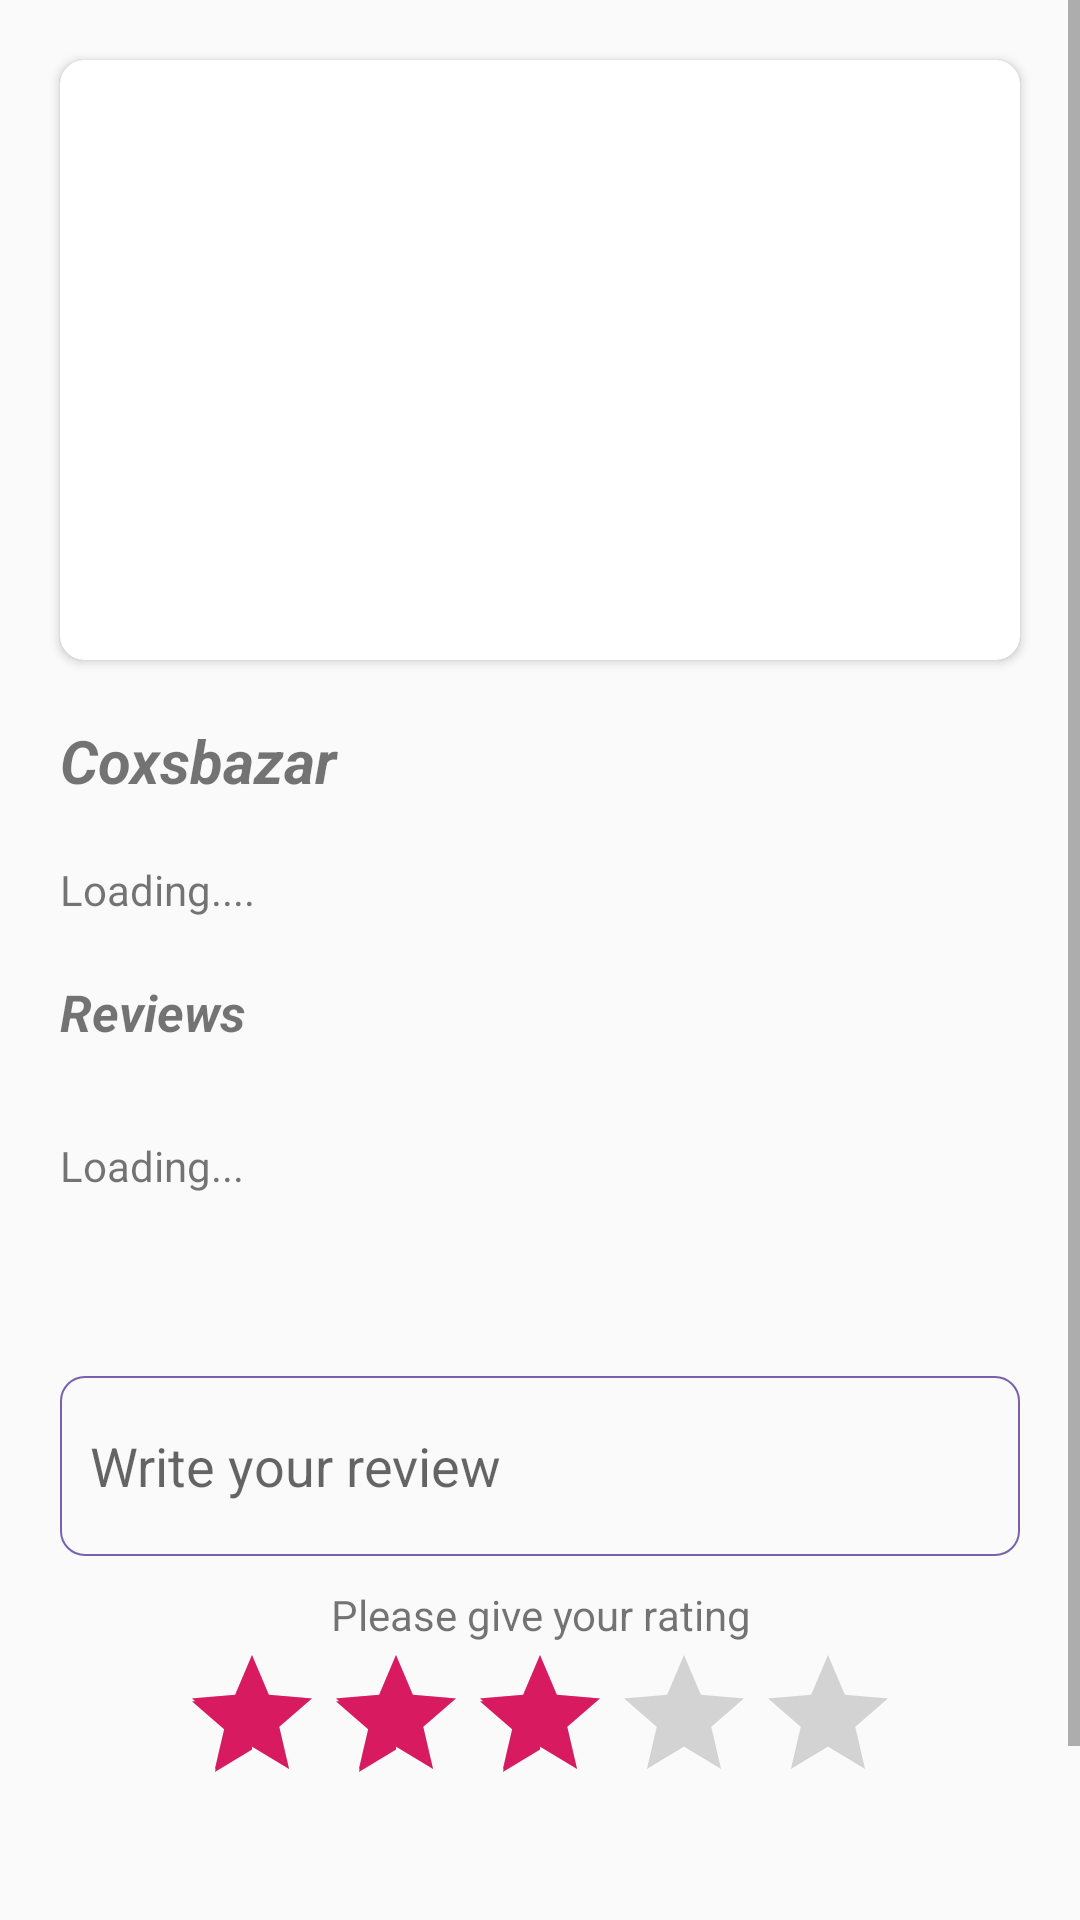

Reconstruct the res/layout file that produces this screen, plus the resources it refers to.
<!-- AndroidManifest.xml: application theme AppTheme -->
<!-- res/layout/fragment_overview.xml -->
<?xml version="1.0" encoding="utf-8"?>
<RelativeLayout xmlns:android="http://schemas.android.com/apk/res/android"
    android:layout_width="match_parent"
    android:layout_height="match_parent"
    xmlns:app="http://schemas.android.com/apk/res-auto"
    android:gravity="center">

    <ScrollView
        android:layout_width="match_parent"
        android:layout_height="match_parent">

        <RelativeLayout
            android:layout_width="match_parent"
            android:layout_height="match_parent">
            <androidx.cardview.widget.CardView
                android:id="@+id/lay_img"
                android:layout_margin="20dp"
                android:elevation="8dp"
                app:cardCornerRadius="8dp"
                android:layout_width="match_parent"
                android:layout_height="wrap_content">
                <ImageView
                    android:id="@+id/image"
                    android:src="@drawable/coxs"
                    android:scaleType="fitXY"
                    android:layout_width="match_parent"
                    android:layout_height="200dp"/>
            </androidx.cardview.widget.CardView>

            <TextView
                android:id="@+id/place_name"
                android:textStyle="bold|italic"
                android:layout_marginLeft="20sp"
                android:textSize="20sp"
                android:text="Coxsbazar"
                android:layout_below="@+id/lay_img"
                android:layout_width="match_parent"
                android:layout_height="wrap_content"/>

            <TextView
                android:layout_margin="20dp"
                android:layout_below="@+id/place_name"
                android:id="@+id/details"
                android:text="Loading...."
                android:layout_width="match_parent"
                android:layout_height="wrap_content"/>

            <TextView
                android:textSize="17sp"
                android:layout_marginLeft="20dp"
                android:textStyle="bold|italic"
                android:text="Reviews"
                android:id="@+id/review_top"
                android:layout_below="@+id/details"
                android:layout_width="match_parent"
                android:layout_height="wrap_content"/>

            <RelativeLayout
                android:id="@+id/recyclerView_lay"
                android:layout_below="@+id/review_top"
                android:layout_width="match_parent"
                android:minHeight="80dp"
                android:gravity="center"
                android:layout_height="wrap_content">

                <TextView
                    android:id="@+id/list_text"
                    android:layout_marginLeft="20dp"
                    android:text="Loading..."
                    android:layout_width="match_parent"
                    android:layout_height="wrap_content"/>
                <androidx.recyclerview.widget.RecyclerView
                    android:visibility="gone"
                    android:id="@+id/recyclerView"
                    android:layout_margin="20dp"
                    android:layout_width="match_parent"
                    android:layout_height="wrap_content"/>

            </RelativeLayout>


            <LinearLayout
                android:focusable="false"
                android:focusableInTouchMode="true"
                android:id="@+id/lay_write_review"
                android:layout_margin="20dp"
                android:layout_below="@+id/recyclerView_lay"
                android:layout_width="match_parent"
                android:orientation="vertical"
                android:layout_height="wrap_content">

                <LinearLayout
                    android:layout_width="match_parent"
                    android:layout_height="wrap_content"
                    android:layout_marginTop="10dp"
                    android:background="@drawable/rectangle"
                    android:orientation="vertical">

                    <EditText
                        android:padding="10dp"
                        android:hint="Write your review"
                        android:backgroundTint="@android:color/transparent"
                        android:id="@+id/write_review"
                        android:minHeight="60dp"
                        android:layout_width="match_parent"
                        android:layout_height="wrap_content" />
                </LinearLayout>

                <TextView
                    android:gravity="center"
                    android:layout_marginTop="10dp"
                    android:text="Please give your rating"
                    android:layout_width="match_parent"
                    android:layout_height="wrap_content"/>

                <RatingBar
                    android:id="@+id/ratingBar"
                    android:layout_gravity="center"
                    android:numStars="5"
                    android:rating="3"
                    android:layout_width="wrap_content"
                    android:layout_height="wrap_content"/>

            </LinearLayout>

            <Button
                android:id="@+id/review_submit"
                android:layout_width="match_parent"
                android:layout_height="40dp"
                android:layout_below="@+id/lay_write_review"
                android:layout_marginLeft="20dp"
                android:layout_marginTop="19dp"
                android:layout_marginRight="20dp"
                android:layout_marginBottom="20dp"
                android:background="@color/colorPrimary"
                android:text="Submit"
                android:textColor="#FFF" />


        </RelativeLayout>

    </ScrollView>


</RelativeLayout>
<!-- resources referenced by this layout -->
<resources>
  <color name="colorPrimary">#7961AD</color>
  <!-- drawable rectangle (drawable) -->
  <?xml version="1.0" encoding="utf-8"?>
  <selector xmlns:android="http://schemas.android.com/apk/res/android">
  
      <item>
          <shape android:shape="rectangle">
              <solid
                  android:color="@android:color/transparent"/>
              <stroke
                  android:color="@color/colorPrimary"
                  android:width="0.8dp"/>
              <corners
                  android:radius="8dp"
                  />
          </shape>
      </item>
  
  </selector>
  <style name="AppTheme" parent="Theme.AppCompat.Light.NoActionBar">
          
          <item name="colorPrimary">@color/colorPrimary</item>
          <item name="colorPrimaryDark">@color/colorPrimaryDark</item>
          <item name="colorAccent">@color/colorAccent</item>
  
      </style>
  <color name="colorPrimaryDark">#00574B</color>
  <color name="colorAccent">#D81B60</color>
</resources>
